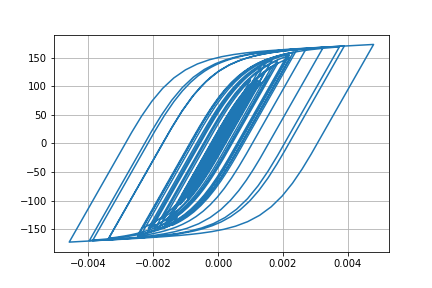

Data behind this chart, as committed beside it:
Desplacment, Force
0.0, 0.0
2.265168116017142e-07, 0.02265
1.1599614559683407e-06, 0.116
3.3228513865754446e-06, 0.3323
7.1136067858131435e-06, 0.7114
1.2522117577708328e-05, 1.252
1.9120244753540446e-05, 1.912
2.6276506042125193e-05, 2.627
3.340975938208265e-05, 3.341
4.0164593438526574e-05, 4.016
4.6422197306410865e-05, 4.641
5.2178317489913714e-05, 5.216
5.7394332616627756e-05, 5.737
6.193412634223403e-05, 6.191
6.56490958910415e-05, 6.562
6.851272732263316e-05, 6.847
7.072613992725743e-05, 7.068
7.269740851200146e-05, 7.265
7.489695690327704e-05, 7.485
7.765934532892195e-05, 7.76
8.099678387775171e-05, 8.093
8.457638339509711e-05, 8.45
8.781496115297757e-05, 8.773
9.006978632261677e-05, 8.998
9.079212579198366e-05, 9.07
8.961234353747726e-05, 8.952
8.638336297789723e-05, 8.629
8.113722217178448e-05, 8.105
7.408708185927153e-05, 7.4
6.55803800701612e-05, 6.549
5.6007621308749845e-05, 5.592
4.572197434145716e-05, 4.563
3.499990347815534e-05, 3.491
2.4030095031666403e-05, 2.394
1.2907010498155564e-05, 1.282
1.6206556192995657e-06, 0.1531
-1.00438130351651e-05, -1.013
-2.2529071648365017e-05, -2.262
-3.644529401369942e-05, -3.653
-5.240200418667843e-05, -5.247
-7.074988740204319e-05, -7.08
-9.142972112100308e-05, -9.143
-0.000114, -11.39
-0.0001375, -13.73
-0.0001611, -16.07
-0.0001836, -18.29
-0.0002037, -20.28
-0.0002203, -21.91
-0.0002327, -23.13
-0.0002409, -23.93
-0.0002457, -24.4
-0.0002483, -24.66
-0.0002502, -24.85
-0.0002524, -25.06
-0.0002553, -25.34
-0.000259, -25.7
-0.0002634, -26.14
-0.0002688, -26.66
-0.0002753, -27.29
-0.0002829, -28.03
... 2,941 more rows
